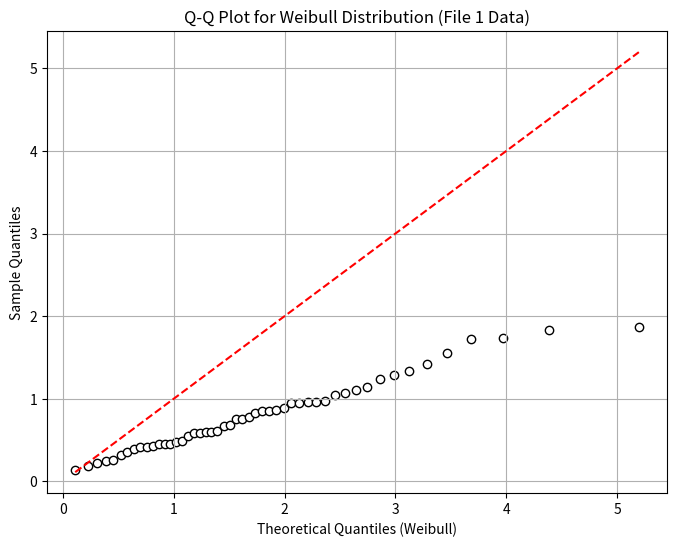
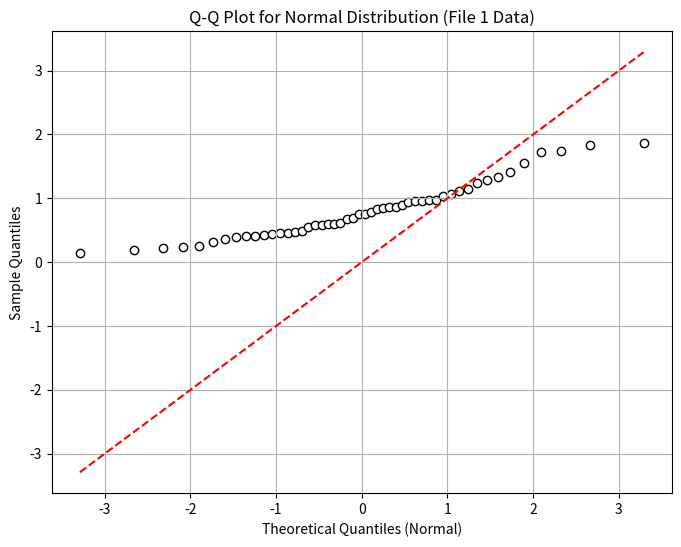
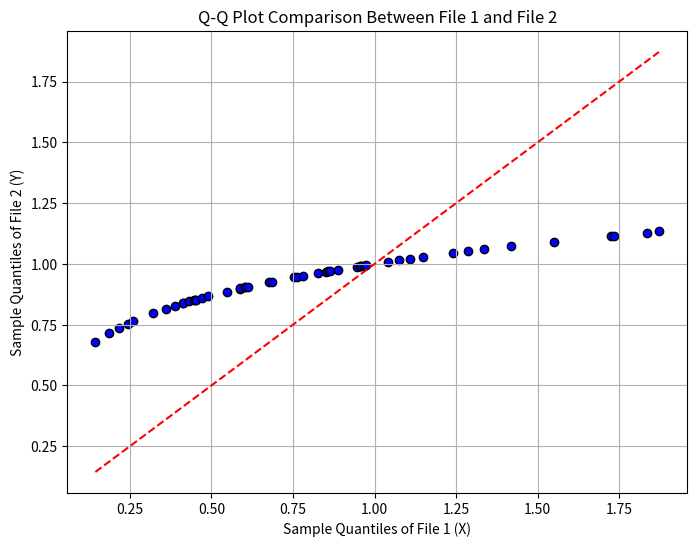

Python code for these plots, in order:
import numpy as np
import scipy.stats as stats
import matplotlib.pyplot as plt

samples1 = np.array([
    0.685031, 1.734970, 1.147495, 0.955480, 0.411855, 0.411821, 0.244620,
    1.418179, 0.958688, 1.109617, 0.144220, 1.871779, 1.336574, 0.488557,
    0.447972, 0.450124, 0.602290, 0.862513, 0.752022, 0.586705, 0.972816,
    0.387601, 0.587806, 0.675483, 0.780343, 1.240135, 0.471949, 0.849723,
    0.947367, 0.218091, 0.967126, 0.432390, 0.259353, 1.724438, 1.835928,
    1.285430, 0.602734, 0.320589, 1.073662, 0.761637, 0.360766, 0.826769,
    0.187066, 1.549330, 0.547227, 1.042236, 0.611185, 0.856803, 0.889508,
    0.452094
])

sorted_samples1 = np.sort(samples1)

shape_param = 1.6
scale_param = 2

theoretical_quantiles_weibull = stats.weibull_min.ppf((np.arange(1, len(samples1) + 1) - 0.5) / len(samples1), shape_param, scale=scale_param)

plt.figure(figsize=(8, 6))
plt.scatter(theoretical_quantiles_weibull, sorted_samples1, edgecolor='k', facecolor='white')
plt.plot(theoretical_quantiles_weibull, theoretical_quantiles_weibull, 'r--')
plt.xlabel('Theoretical Quantiles (Weibull)')
plt.ylabel('Sample Quantiles')
plt.title('Q-Q Plot for Weibull Distribution (File 1 Data)')
plt.grid(True)
plt.show()

mean_normal = 0
variance_normal = 2
std_dev_normal = np.sqrt(variance_normal)

theoretical_quantiles_normal = stats.norm.ppf((np.arange(1, len(samples1) + 1) - 0.5) / len(samples1), mean_normal, std_dev_normal)

plt.figure(figsize=(8, 6))
plt.scatter(theoretical_quantiles_normal, sorted_samples1, edgecolor='k', facecolor='white')
plt.plot(theoretical_quantiles_normal, theoretical_quantiles_normal, 'r--')
plt.xlabel('Theoretical Quantiles (Normal)')
plt.ylabel('Sample Quantiles')
plt.title('Q-Q Plot for Normal Distribution (File 1 Data)')
plt.grid(True)
plt.show()

samples2 = np.array([
    0.927133, 1.116499, 1.027898, 0.990933, 0.837431, 0.837417, 0.754568,
    1.072374, 0.991598, 1.021021, 0.678899, 1.133577, 1.059738, 0.866529,
    0.851629, 0.852445, 0.903569, 0.970852, 0.944596, 0.898843, 0.994503,
    0.827327, 0.899180, 0.924534, 0.951606, 1.043984, 0.860556, 0.967956,
    0.989245, 0.737442, 0.993337, 0.845620, 0.763446, 1.115140, 1.129201,
    1.051501, 0.903702, 0.796507, 1.014317, 0.946999, 0.815540, 0.962669,
    0.715153, 1.091513, 0.886408, 1.008308, 0.906222, 0.969563, 0.976855,
    0.853190
])

sorted_samples1 = np.sort(samples1)
sorted_samples2 = np.sort(samples2)

plt.figure(figsize=(8, 6))
plt.scatter(sorted_samples1, sorted_samples2, edgecolor='k', facecolor='blue')
plt.plot([min(min(sorted_samples1), min(sorted_samples2)), max(max(sorted_samples1), max(sorted_samples2))], 
         [min(min(sorted_samples1), min(sorted_samples2)), max(max(sorted_samples1), max(sorted_samples2))], 'r--')
plt.xlabel('Sample Quantiles of File 1 (X)')
plt.ylabel('Sample Quantiles of File 2 (Y)')
plt.title('Q-Q Plot Comparison Between File 1 and File 2')
plt.grid(True)
plt.show()